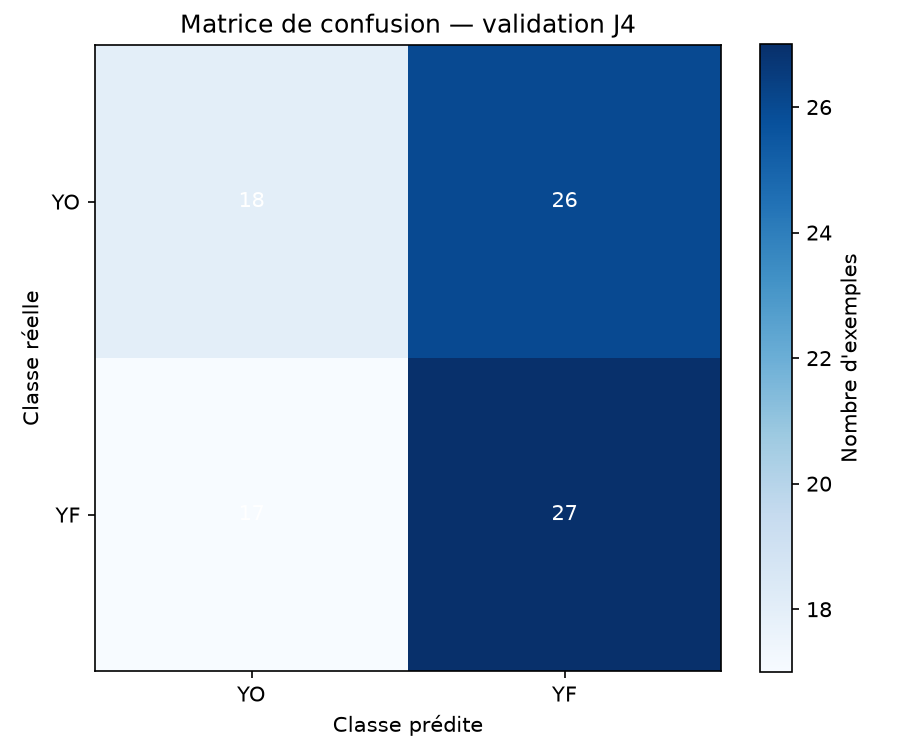

Source data for this figure (header and first rows):
, predicted_YO, predicted_YF
true_YO, 18, 26
true_YF, 17, 27
